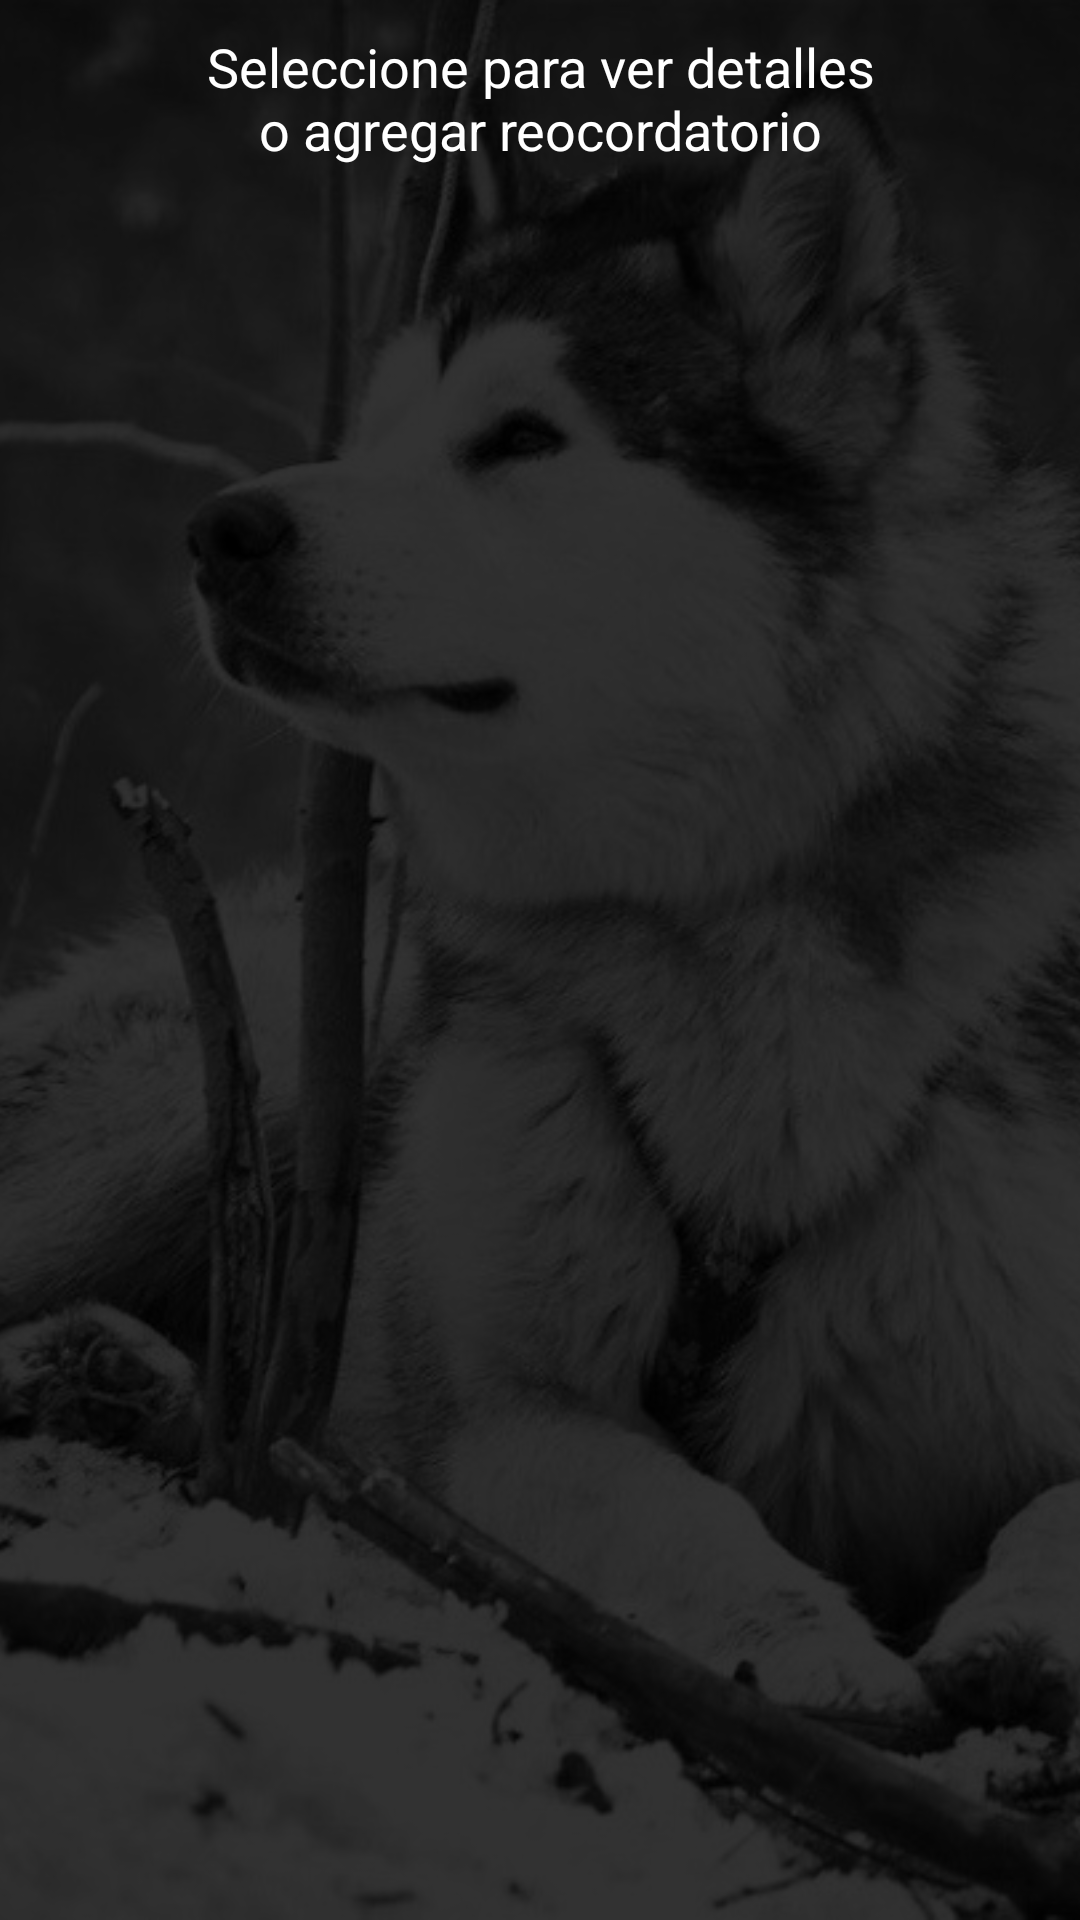

Produce the Android XML layout that renders to this screen, including the resource entries it uses.
<!-- AndroidManifest.xml: application theme AppTheme -->
<!-- res/layout/fragment_listar_mascota.xml -->
<?xml version="1.0" encoding="utf-8"?>
<RelativeLayout xmlns:android="http://schemas.android.com/apk/res/android"
    xmlns:app="http://schemas.android.com/apk/res-auto"
    xmlns:tools="http://schemas.android.com/tools"
    android:layout_width="match_parent"
    android:layout_height="match_parent"
    android:background="#E1CBCB"
    tools:context=".ui.listarMascota.ListarMascotaFragment">

    <ImageView
        android:layout_width="match_parent"
        android:layout_height="match_parent"
        android:scaleType="centerCrop"
        android:src="@drawable/perro" />

    <LinearLayout
        android:layout_width="match_parent"
        android:layout_height="match_parent"
        android:background="#CD000000"
        android:gravity="center"
        android:orientation="vertical">

        <TextView
            android:id="@+id/textView"
            android:layout_width="match_parent"
            android:layout_height="wrap_content"
            android:layout_margin="10dp"
            android:layout_marginRight="20dp"
            android:paddingBottom="10dp"
            android:text="Seleccione para ver detalles                                              o agregar reocordatorio"
            android:textAlignment="center"
            android:textColor="#FFFFFF"
            android:textSize="18sp" />

        <LinearLayout
            android:layout_width="match_parent"
            android:layout_height="match_parent"
            android:orientation="vertical">

            <ListView
                android:id="@+id/lbl_Mascota"
                android:layout_width="match_parent"
                android:layout_height="583dp"
                android:dividerHeight="10dp"
                android:textAlignment="center" />
        </LinearLayout>


    </LinearLayout>
</RelativeLayout>
<!-- resources referenced by this layout -->
<resources>
  <!-- drawable perro: jpg bitmap (drawable, 65835 bytes) -->
  <style name="AppTheme" parent="Theme.AppCompat.Light.NoActionBar">
          
          <item name="colorPrimary">#030304</item>
          <item name="colorPrimaryDark">#030304</item>
          <item name="colorAccent">#030304</item>
      </style>
</resources>
